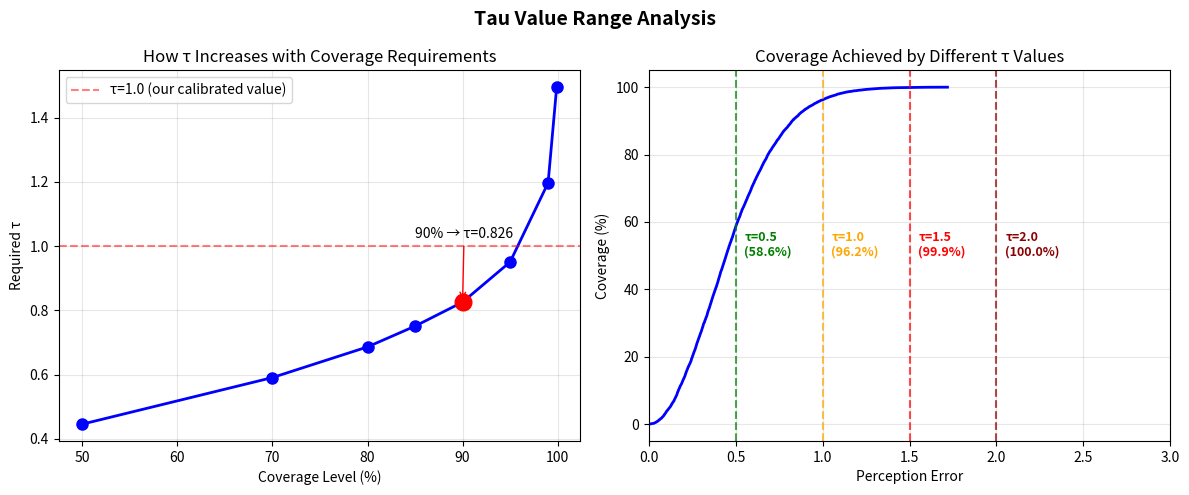

Recreate this plot in Python. (Note: this script raises an exception after producing the figure.)
"""
Analyze the range of tau values
"""

import numpy as np
import matplotlib.pyplot as plt

def analyze_tau_range():
    """
    Show the theoretical and practical range of tau values.
    """
    print("="*60)
    print("TAU VALUE RANGE ANALYSIS")
    print("="*60)
    
    # Theoretical range
    print("\n1. THEORETICAL RANGE:")
    print("   τ ∈ [0, ∞)")
    print("   - τ = 0: No safety margin (accept all risk)")
    print("   - τ → ∞: Infinite safety margin (extremely conservative)")
    
    # Practical range for robotics
    print("\n2. PRACTICAL RANGE IN ROBOTICS:")
    print("   Typically τ ∈ [0.1, 5.0] grid units")
    print("   - τ < 0.5: Low safety margin (high precision sensors)")
    print("   - τ ∈ [0.5, 2.0]: Normal range for most scenarios")
    print("   - τ > 2.0: High safety margin (poor sensors/visibility)")
    
    # Show how tau changes with coverage level
    print("\n3. TAU VS COVERAGE LEVEL (for σ=0.3 noise):")
    
    # Simulate errors with σ=0.3
    np.random.seed(42)
    errors = []
    for _ in range(10000):
        error = np.abs(np.random.normal(0, 0.3)) + np.abs(np.random.normal(0, 0.3))
        errors.append(error)
    errors = np.array(errors)
    
    coverage_levels = [50, 70, 80, 85, 90, 95, 99, 99.9]
    taus = []
    
    for coverage in coverage_levels:
        tau = np.quantile(errors, coverage/100)
        taus.append(tau)
        print(f"   {coverage:5.1f}% coverage → τ = {tau:.3f}")
    
    # Visualize
    fig, axes = plt.subplots(1, 2, figsize=(12, 5))
    
    # Plot 1: Tau vs Coverage
    ax = axes[0]
    ax.plot(coverage_levels, taus, 'b-o', linewidth=2, markersize=8)
    ax.axhline(1.0, color='red', linestyle='--', alpha=0.5, label='τ=1.0 (our calibrated value)')
    ax.set_xlabel('Coverage Level (%)')
    ax.set_ylabel('Required τ')
    ax.set_title('How τ Increases with Coverage Requirements')
    ax.grid(True, alpha=0.3)
    ax.legend()
    
    # Highlight 90% point
    idx_90 = coverage_levels.index(90)
    ax.plot(90, taus[idx_90], 'ro', markersize=12)
    ax.annotate(f'90% → τ={taus[idx_90]:.3f}', 
                xy=(90, taus[idx_90]), xytext=(85, taus[idx_90]+0.2),
                arrowprops=dict(arrowstyle='->', color='red'))
    
    # Plot 2: Distribution with different tau thresholds
    ax = axes[1]
    sorted_errors = np.sort(errors)
    cumulative = np.arange(1, len(sorted_errors) + 1) / len(sorted_errors)
    
    ax.plot(sorted_errors, cumulative * 100, 'b-', linewidth=2, label='Error CDF')
    
    # Mark different tau values
    tau_examples = [0.5, 1.0, 1.5, 2.0]
    colors = ['green', 'orange', 'red', 'darkred']
    for tau, color in zip(tau_examples, colors):
        coverage = np.mean(errors <= tau) * 100
        ax.axvline(tau, color=color, linestyle='--', alpha=0.7)
        ax.text(tau + 0.05, 50, f'τ={tau}\n({coverage:.1f}%)', 
                fontsize=9, color=color, fontweight='bold')
    
    ax.set_xlabel('Perception Error')
    ax.set_ylabel('Coverage (%)')
    ax.set_title('Coverage Achieved by Different τ Values')
    ax.grid(True, alpha=0.3)
    ax.set_xlim([0, 3])
    
    plt.suptitle('Tau Value Range Analysis', fontsize=14, fontweight='bold')
    plt.tight_layout()
    plt.savefig('results/tau_range_analysis.png', dpi=150, bbox_inches='tight')
    plt.show()
    
    print("\n4. FACTORS AFFECTING TAU RANGE:")
    print("   - Sensor noise level (σ)")
    print("   - Environment complexity")
    print("   - Safety requirements (α)")
    print("   - Robot size and dynamics")
    
    print("\n5. FOR OUR ENVIRONMENT:")
    print("   - Mixed noise σ ∈ [0.1, 0.3, 0.5]")
    print("   - 90% coverage requirement (α=0.1)")
    print("   - Calibrated τ = 1.001")
    print("   - This is in the normal range [0.5, 2.0]")

if __name__ == "__main__":
    analyze_tau_range()